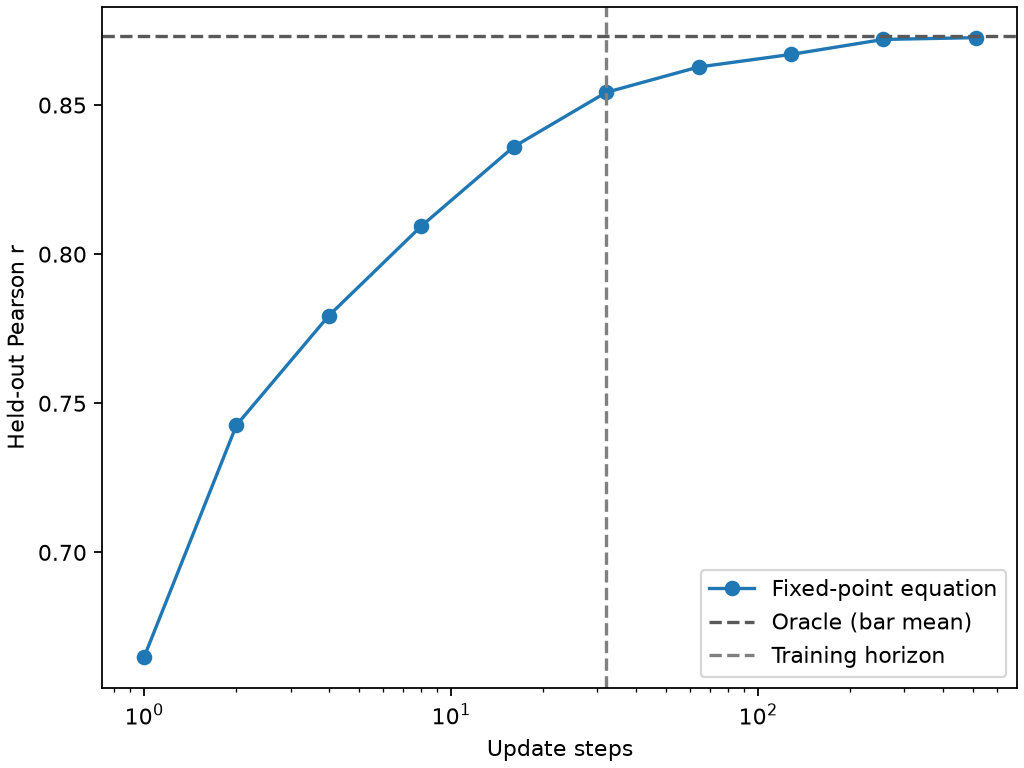

The table this chart was drawn from, first rows:
t, draw_count, pearson_r, oracle_pearson_r, identity_pearson_r
1, 32, 0.6648, 0.873, -0.02602
2, 64, 0.7427, 0.873, -0.02602
4, 128, 0.7794, 0.873, -0.02602
8, 256, 0.8094, 0.873, -0.02602
16, 512, 0.836, 0.873, -0.02602
32, 1024, 0.8542, 0.873, -0.02602
64, 2048, 0.8628, 0.873, -0.02602
128, 4096, 0.867, 0.873, -0.02602
256, 8192, 0.872, 0.873, -0.02602
512, 16384, 0.8726, 0.873, -0.02602
